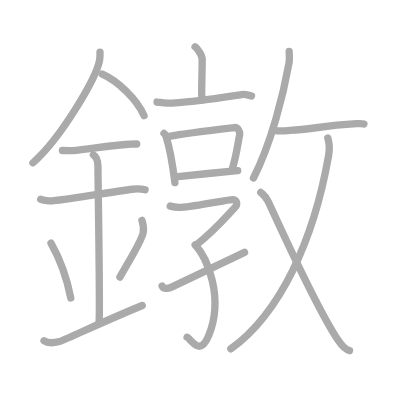
t = 0.00 s
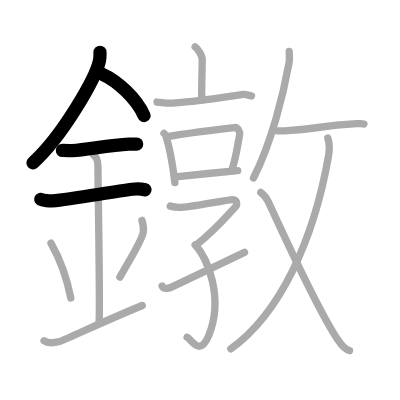
t = 4.00 s
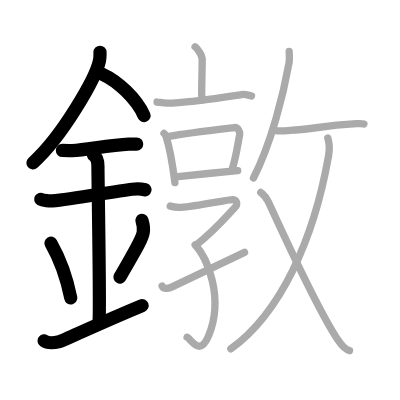
t = 8.00 s
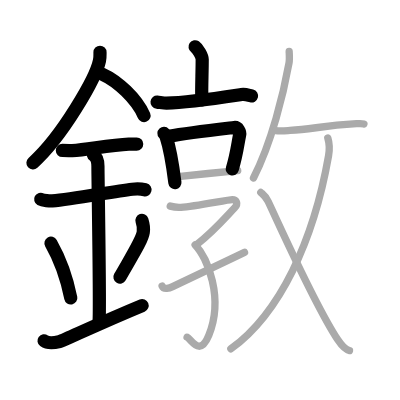
t = 12.00 s
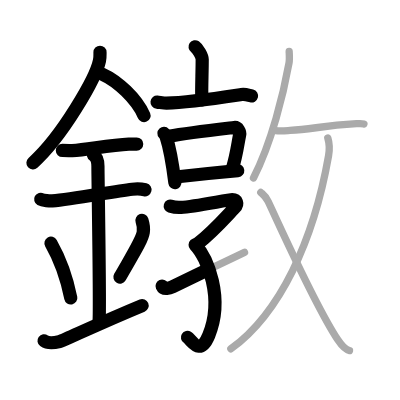
t = 15.50 s
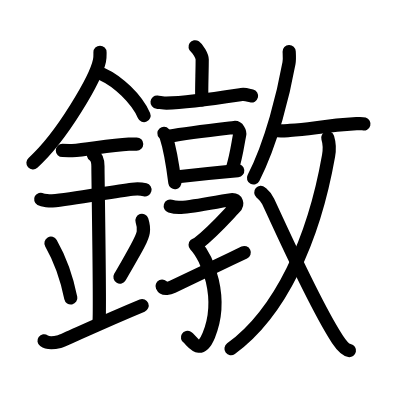
t = 20.00 s

The animated SVG that drew these frames (rendered in a browser with its animation timeline set to each time). Animation: 20 SMIL elements (animate=20); one cycle of 20.00 s.

<?xml version="1.0" standalone="no"?>
<!DOCTYPE svg PUBLIC "-//W3C//DTD SVG 1.1//EN"   "http://www.w3.org/Graphics/SVG/1.1/DTD/svg11.dtd">
<svg width="400px" height="400px"  version="1.1" xmlns="http://www.w3.org/2000/svg">
  <defs>
    <marker id="Triangle" viewBox="0 0 10 10" refX="0" refY="5" markerUnits="strokeWidth" markerWidth="3" style="stroke-opacity:0%;fill:#aaaaaa;" markerHeight="2" orient="auto">
      <path d="M 0 0 L 10 5 L 0 10 z" />
    </marker>
    
    <marker id="Arrow" viewBox="0 0 10 10" refX="5" refY="5" markerUnits="strokeWidth" markerWidth="1.8" style="stroke-opacity:0%;fill:#770000;" markerHeight="2" orient="auto">
      <path d="M 0 4 L 6 4 L 4 1 L 10 5 L 4 9 L 6 6 L 0 6 z" />
        <circle cx="5" cy="5" r="5" />
      </marker>
    
    <marker id="TriangleRed" viewBox="0 0 10 10" refX="0" refY="5" markerUnits="strokeWidth" markerWidth="3" style="stroke-opacity:0%;fill:#CC0000;" markerHeight="2" orient="auto">
      <path d="M 0 0 L 10 5 L 0 10 z" />
    </marker>
    
    <marker id="ArrowRed" viewBox="0 0 10 10" refX="5" refY="5" markerUnits="strokeWidth" markerWidth="1.8" style="stroke-opacity:0%;fill:#CC0000;" markerHeight="2" orient="auto">
      <path d="M 0 4 L 6 4 L 4 1 L 10 5 L 4 9 L 6 6 L 0 6 z" />
        <circle cx="5" cy="5" r="5" />
      </marker>
    
  </defs>
  
  <path style="fill:#ffffff; fill-opacity:100%; fill-rule:evenodd; stroke-width:0;" d="M 0 0 L 400px 0 L 400px 400px L 0 400px L 0 0" />

  <g transform="scale(3.6697247706422 3.6697247706422)">
<path style="fill:none; fill-opacity:0%; fill-rule:evenodd; stroke:#aaaaaa; stroke-opacity:100%; stroke-width: 1.5pt; stroke-linejoin:round; stroke-linecap:round;" d="M27.25 14.24c0 0.77 0.05 1.38-0.14 2.3c-0.97 4.79-10.22 20.76-18.14 27.84"></path>
<path style="fill:none; fill-opacity:0%; fill-rule:evenodd; stroke:#aaaaaa; stroke-opacity:100%; stroke-width: 1.5pt; stroke-linejoin:round; stroke-linecap:round;" d="M27.89 20.21C32 22.04 37.25 26.9 39.25 31.5"></path>
<path style="fill:none; fill-opacity:0%; fill-rule:evenodd; stroke:#aaaaaa; stroke-opacity:100%; stroke-width: 1.5pt; stroke-linejoin:round; stroke-linecap:round;" d="M17 41c1.5 0 2.18 0.09 2.67 0.06C24 40.74 30 39.53 35.1 39.3c0.74-0.03 0.9-0.05 2.15-0.05"></path>
<path style="fill:none; fill-opacity:0%; fill-rule:evenodd; stroke:#aaaaaa; stroke-opacity:100%; stroke-width: 1.5pt; stroke-linejoin:round; stroke-linecap:round;" d="M11.09 54.31c0.59 0.33 2.56 0.48 3.17 0.43c5.49-0.49 16.24-2.49 21.78-3.17c0.74-0.09 2.38-0.13 3.49 0.15"></path>
<path style="fill:none; fill-opacity:0%; fill-rule:evenodd; stroke:#aaaaaa; stroke-opacity:100%; stroke-width: 1.5pt; stroke-linejoin:round; stroke-linecap:round;" d="M25.45 42.19c1.24 0.78 1.24 2.52 1.24 3.14c0 4.35 0.62 38.13 0.31 42.48"></path>
<path style="fill:none; fill-opacity:0%; fill-rule:evenodd; stroke:#aaaaaa; stroke-opacity:100%; stroke-width: 1.5pt; stroke-linejoin:round; stroke-linecap:round;" d="M13.89 66.26c3.19 5.6 4.75 11.67 5.4 14.94"></path>
<path style="fill:none; fill-opacity:0%; fill-rule:evenodd; stroke:#aaaaaa; stroke-opacity:100%; stroke-width: 1.5pt; stroke-linejoin:round; stroke-linecap:round;" d="M38.68 60.05c0.32 0.98 0.48 2.41 0.36 3.23c-0.32 2.12-2.82 6.01-6.37 12.25"></path>
<path style="fill:none; fill-opacity:0%; fill-rule:evenodd; stroke:#aaaaaa; stroke-opacity:100%; stroke-width: 1.5pt; stroke-linejoin:round; stroke-linecap:round;" d="M12 92.86c1.16 0.84 2.56 0.63 4.19 0.21c1.2-0.31 10.47-4.81 22.56-9.82"></path>
<path style="fill:none; fill-opacity:0%; fill-rule:evenodd; stroke:#aaaaaa; stroke-opacity:100%; stroke-width: 1.5pt; stroke-linejoin:round; stroke-linecap:round;" d="M53.16 12.75c0.74 0.51 1.95 2.46 1.94 3.47c0 3.71-0.23 7.9-0.1 11.04"></path>
<path style="fill:none; fill-opacity:0%; fill-rule:evenodd; stroke:#aaaaaa; stroke-opacity:100%; stroke-width: 1.5pt; stroke-linejoin:round; stroke-linecap:round;" d="M42.8 27.81c0.6 0.06 1.98 0.31 2.57 0.3c5.89-0.1 13.89-1.35 20.42-2.34c0.99-0.15 1.22-0.01 2.75 0.38"></path>
<path style="fill:none; fill-opacity:0%; fill-rule:evenodd; stroke:#aaaaaa; stroke-opacity:100%; stroke-width: 1.5pt; stroke-linejoin:round; stroke-linecap:round;" d="M44.68 36.35c0.22 0.24 0.44 0.43 0.54 0.73c0.76 2.34 1.92 8.49 2.44 12.69"></path>
<path style="fill:none; fill-opacity:0%; fill-rule:evenodd; stroke:#aaaaaa; stroke-opacity:100%; stroke-width: 1.5pt; stroke-linejoin:round; stroke-linecap:round;" d="M46.04 37.15c5.34-0.98 15.04-2.07 17.8-2.4c1.01-0.12 1.61 1.22 1.47 1.93c-0.6 2.95-0.75 5.18-2.03 9.43"></path>
<path style="fill:none; fill-opacity:0%; fill-rule:evenodd; stroke:#aaaaaa; stroke-opacity:100%; stroke-width: 1.5pt; stroke-linejoin:round; stroke-linecap:round;" d="M47.87 48.22c3.24-0.37 12.8-1.37 16.91-1.74"></path>
<path style="fill:none; fill-opacity:0%; fill-rule:evenodd; stroke:#aaaaaa; stroke-opacity:100%; stroke-width: 1.5pt; stroke-linejoin:round; stroke-linecap:round;" d="M46.39 56.17c0.66 0.2 1.91 0.41 2.92 0.34c3.93-0.25 12.81-2.11 13.97-2.11s1.77 1.08 0.61 2.28c-2.18 2.25-5.65 6.33-10.22 9.9"></path>
<path style="fill:none; fill-opacity:0%; fill-rule:evenodd; stroke:#aaaaaa; stroke-opacity:100%; stroke-width: 1.5pt; stroke-linejoin:round; stroke-linecap:round;" d="M53.17 66.72c3.34 3.49 7.91 14.46 3.72 24.67c-2.48 6.04-4.72 1.02-5.91 0.51"></path>
<path style="fill:none; fill-opacity:0%; fill-rule:evenodd; stroke:#aaaaaa; stroke-opacity:100%; stroke-width: 1.5pt; stroke-linejoin:round; stroke-linecap:round;" d="M44.17 77.95c0.47 1.07 2.06 0.56 2.87 0.17c4.73-2.3 12.48-5.98 19.59-9.33"></path>
<path style="fill:none; fill-opacity:0%; fill-rule:evenodd; stroke:#aaaaaa; stroke-opacity:100%; stroke-width: 1.5pt; stroke-linejoin:round; stroke-linecap:round;" d="M78.8 14.04c0.03 0.79 0.15 2.08-0.05 3.18c-1.44 8.02-4.69 21.6-9.68 31.28"></path>
<path style="fill:none; fill-opacity:0%; fill-rule:evenodd; stroke:#aaaaaa; stroke-opacity:100%; stroke-width: 1.5pt; stroke-linejoin:round; stroke-linecap:round;" d="M75.19 35.58c1.12 0.23 3.2 0 3.8-0.03c6.27-0.37 8.6-1.25 18.17-1.84c1.08-0.07 1.73-0.02 2.01 0.06"></path>
<path style="fill:none; fill-opacity:0%; fill-rule:evenodd; stroke:#aaaaaa; stroke-opacity:100%; stroke-width: 1.5pt; stroke-linejoin:round; stroke-linecap:round;" d="M89.32 37.58c0.43 1.39 0.66 2.38 0.21 4.92c-4.05 23.04-13.22 42.86-26.62 52.55"></path>
<path style="fill:none; fill-opacity:0%; fill-rule:evenodd; stroke:#aaaaaa; stroke-opacity:100%; stroke-width: 1.5pt; stroke-linejoin:round; stroke-linecap:round;" d="M71.07 52.44c0.93 0.81 1.34 1.05 2.01 2.48c4.54 9.69 12.88 28.43 18.93 37.62c1.12 1.69 2.3 2.82 3.23 2.98"></path>

<path style="fill:none; fill-opacity:0%; fill-rule:evenodd; stroke:#000000; stroke-opacity:100%; stroke-width: 2.7pt; stroke-linejoin:round; stroke-linecap:round;" d="M27.25 14.24c0 0.77 0.05 1.38-0.14 2.3c-0.97 4.79-10.22 20.76-18.14 27.84" pathLength="100" stroke-dashoffset="100" stroke-dasharray="100 105"><animate id="dashAnim1" attributeName="stroke-dashoffset" from="100" to="0" dur="1s" calcMode="linear" fill="freeze"/></path>
<path style="fill:none; fill-opacity:0%; fill-rule:evenodd; stroke:#000000; stroke-opacity:100%; stroke-width: 2.7pt; stroke-linejoin:round; stroke-linecap:round;" d="M27.89 20.21C32 22.04 37.25 26.9 39.25 31.5" pathLength="100" stroke-dashoffset="100" stroke-dasharray="100 105"><animate id="dashAnim2" attributeName="stroke-dashoffset" from="100" to="0" dur="1s" calcMode="linear" begin="dashAnim1.end" fill="freeze"/></path>
<path style="fill:none; fill-opacity:0%; fill-rule:evenodd; stroke:#000000; stroke-opacity:100%; stroke-width: 2.7pt; stroke-linejoin:round; stroke-linecap:round;" d="M17 41c1.5 0 2.18 0.09 2.67 0.06C24 40.74 30 39.53 35.1 39.3c0.74-0.03 0.9-0.05 2.15-0.05" pathLength="100" stroke-dashoffset="100" stroke-dasharray="100 105"><animate id="dashAnim3" attributeName="stroke-dashoffset" from="100" to="0" dur="1s" calcMode="linear" begin="dashAnim2.end" fill="freeze"/></path>
<path style="fill:none; fill-opacity:0%; fill-rule:evenodd; stroke:#000000; stroke-opacity:100%; stroke-width: 2.7pt; stroke-linejoin:round; stroke-linecap:round;" d="M11.09 54.31c0.59 0.33 2.56 0.48 3.17 0.43c5.49-0.49 16.24-2.49 21.78-3.17c0.74-0.09 2.38-0.13 3.49 0.15" pathLength="100" stroke-dashoffset="100" stroke-dasharray="100 105"><animate id="dashAnim4" attributeName="stroke-dashoffset" from="100" to="0" dur="1s" calcMode="linear" begin="dashAnim3.end" fill="freeze"/></path>
<path style="fill:none; fill-opacity:0%; fill-rule:evenodd; stroke:#000000; stroke-opacity:100%; stroke-width: 2.7pt; stroke-linejoin:round; stroke-linecap:round;" d="M25.45 42.19c1.24 0.78 1.24 2.52 1.24 3.14c0 4.35 0.62 38.13 0.31 42.48" pathLength="100" stroke-dashoffset="100" stroke-dasharray="100 105"><animate id="dashAnim5" attributeName="stroke-dashoffset" from="100" to="0" dur="1s" calcMode="linear" begin="dashAnim4.end" fill="freeze"/></path>
<path style="fill:none; fill-opacity:0%; fill-rule:evenodd; stroke:#000000; stroke-opacity:100%; stroke-width: 2.7pt; stroke-linejoin:round; stroke-linecap:round;" d="M13.89 66.26c3.19 5.6 4.75 11.67 5.4 14.94" pathLength="100" stroke-dashoffset="100" stroke-dasharray="100 105"><animate id="dashAnim6" attributeName="stroke-dashoffset" from="100" to="0" dur="1s" calcMode="linear" begin="dashAnim5.end" fill="freeze"/></path>
<path style="fill:none; fill-opacity:0%; fill-rule:evenodd; stroke:#000000; stroke-opacity:100%; stroke-width: 2.7pt; stroke-linejoin:round; stroke-linecap:round;" d="M38.68 60.05c0.32 0.98 0.48 2.41 0.36 3.23c-0.32 2.12-2.82 6.01-6.37 12.25" pathLength="100" stroke-dashoffset="100" stroke-dasharray="100 105"><animate id="dashAnim7" attributeName="stroke-dashoffset" from="100" to="0" dur="1s" calcMode="linear" begin="dashAnim6.end" fill="freeze"/></path>
<path style="fill:none; fill-opacity:0%; fill-rule:evenodd; stroke:#000000; stroke-opacity:100%; stroke-width: 2.7pt; stroke-linejoin:round; stroke-linecap:round;" d="M12 92.86c1.16 0.84 2.56 0.63 4.19 0.21c1.2-0.31 10.47-4.81 22.56-9.82" pathLength="100" stroke-dashoffset="100" stroke-dasharray="100 105"><animate id="dashAnim8" attributeName="stroke-dashoffset" from="100" to="0" dur="1s" calcMode="linear" begin="dashAnim7.end" fill="freeze"/></path>
<path style="fill:none; fill-opacity:0%; fill-rule:evenodd; stroke:#000000; stroke-opacity:100%; stroke-width: 2.7pt; stroke-linejoin:round; stroke-linecap:round;" d="M53.16 12.75c0.74 0.51 1.95 2.46 1.94 3.47c0 3.71-0.23 7.9-0.1 11.04" pathLength="100" stroke-dashoffset="100" stroke-dasharray="100 105"><animate id="dashAnim9" attributeName="stroke-dashoffset" from="100" to="0" dur="1s" calcMode="linear" begin="dashAnim8.end" fill="freeze"/></path>
<path style="fill:none; fill-opacity:0%; fill-rule:evenodd; stroke:#000000; stroke-opacity:100%; stroke-width: 2.7pt; stroke-linejoin:round; stroke-linecap:round;" d="M42.8 27.81c0.6 0.06 1.98 0.31 2.57 0.3c5.89-0.1 13.89-1.35 20.42-2.34c0.99-0.15 1.22-0.01 2.75 0.38" pathLength="100" stroke-dashoffset="100" stroke-dasharray="100 105"><animate id="dashAnim10" attributeName="stroke-dashoffset" from="100" to="0" dur="1s" calcMode="linear" begin="dashAnim9.end" fill="freeze"/></path>
<path style="fill:none; fill-opacity:0%; fill-rule:evenodd; stroke:#000000; stroke-opacity:100%; stroke-width: 2.7pt; stroke-linejoin:round; stroke-linecap:round;" d="M44.68 36.35c0.22 0.24 0.44 0.43 0.54 0.73c0.76 2.34 1.92 8.49 2.44 12.69" pathLength="100" stroke-dashoffset="100" stroke-dasharray="100 105"><animate id="dashAnim11" attributeName="stroke-dashoffset" from="100" to="0" dur="1s" calcMode="linear" begin="dashAnim10.end" fill="freeze"/></path>
<path style="fill:none; fill-opacity:0%; fill-rule:evenodd; stroke:#000000; stroke-opacity:100%; stroke-width: 2.7pt; stroke-linejoin:round; stroke-linecap:round;" d="M46.04 37.15c5.34-0.98 15.04-2.07 17.8-2.4c1.01-0.12 1.61 1.22 1.47 1.93c-0.6 2.95-0.75 5.18-2.03 9.43" pathLength="100" stroke-dashoffset="100" stroke-dasharray="100 105"><animate id="dashAnim12" attributeName="stroke-dashoffset" from="100" to="0" dur="1s" calcMode="linear" begin="dashAnim11.end" fill="freeze"/></path>
<path style="fill:none; fill-opacity:0%; fill-rule:evenodd; stroke:#000000; stroke-opacity:100%; stroke-width: 2.7pt; stroke-linejoin:round; stroke-linecap:round;" d="M47.87 48.22c3.24-0.37 12.8-1.37 16.91-1.74" pathLength="100" stroke-dashoffset="100" stroke-dasharray="100 105"><animate id="dashAnim13" attributeName="stroke-dashoffset" from="100" to="0" dur="1s" calcMode="linear" begin="dashAnim12.end" fill="freeze"/></path>
<path style="fill:none; fill-opacity:0%; fill-rule:evenodd; stroke:#000000; stroke-opacity:100%; stroke-width: 2.7pt; stroke-linejoin:round; stroke-linecap:round;" d="M46.39 56.17c0.66 0.2 1.91 0.41 2.92 0.34c3.93-0.25 12.81-2.11 13.97-2.11s1.77 1.08 0.61 2.28c-2.18 2.25-5.65 6.33-10.22 9.9" pathLength="100" stroke-dashoffset="100" stroke-dasharray="100 105"><animate id="dashAnim14" attributeName="stroke-dashoffset" from="100" to="0" dur="1s" calcMode="linear" begin="dashAnim13.end" fill="freeze"/></path>
<path style="fill:none; fill-opacity:0%; fill-rule:evenodd; stroke:#000000; stroke-opacity:100%; stroke-width: 2.7pt; stroke-linejoin:round; stroke-linecap:round;" d="M53.17 66.72c3.34 3.49 7.91 14.46 3.72 24.67c-2.48 6.04-4.72 1.02-5.91 0.51" pathLength="100" stroke-dashoffset="100" stroke-dasharray="100 105"><animate id="dashAnim15" attributeName="stroke-dashoffset" from="100" to="0" dur="1s" calcMode="linear" begin="dashAnim14.end" fill="freeze"/></path>
<path style="fill:none; fill-opacity:0%; fill-rule:evenodd; stroke:#000000; stroke-opacity:100%; stroke-width: 2.7pt; stroke-linejoin:round; stroke-linecap:round;" d="M44.17 77.95c0.47 1.07 2.06 0.56 2.87 0.17c4.73-2.3 12.48-5.98 19.59-9.33" pathLength="100" stroke-dashoffset="100" stroke-dasharray="100 105"><animate id="dashAnim16" attributeName="stroke-dashoffset" from="100" to="0" dur="1s" calcMode="linear" begin="dashAnim15.end" fill="freeze"/></path>
<path style="fill:none; fill-opacity:0%; fill-rule:evenodd; stroke:#000000; stroke-opacity:100%; stroke-width: 2.7pt; stroke-linejoin:round; stroke-linecap:round;" d="M78.8 14.04c0.03 0.79 0.15 2.08-0.05 3.18c-1.44 8.02-4.69 21.6-9.68 31.28" pathLength="100" stroke-dashoffset="100" stroke-dasharray="100 105"><animate id="dashAnim17" attributeName="stroke-dashoffset" from="100" to="0" dur="1s" calcMode="linear" begin="dashAnim16.end" fill="freeze"/></path>
<path style="fill:none; fill-opacity:0%; fill-rule:evenodd; stroke:#000000; stroke-opacity:100%; stroke-width: 2.7pt; stroke-linejoin:round; stroke-linecap:round;" d="M75.19 35.58c1.12 0.23 3.2 0 3.8-0.03c6.27-0.37 8.6-1.25 18.17-1.84c1.08-0.07 1.73-0.02 2.01 0.06" pathLength="100" stroke-dashoffset="100" stroke-dasharray="100 105"><animate id="dashAnim18" attributeName="stroke-dashoffset" from="100" to="0" dur="1s" calcMode="linear" begin="dashAnim17.end" fill="freeze"/></path>
<path style="fill:none; fill-opacity:0%; fill-rule:evenodd; stroke:#000000; stroke-opacity:100%; stroke-width: 2.7pt; stroke-linejoin:round; stroke-linecap:round;" d="M89.32 37.58c0.43 1.39 0.66 2.38 0.21 4.92c-4.05 23.04-13.22 42.86-26.62 52.55" pathLength="100" stroke-dashoffset="100" stroke-dasharray="100 105"><animate id="dashAnim19" attributeName="stroke-dashoffset" from="100" to="0" dur="1s" calcMode="linear" begin="dashAnim18.end" fill="freeze"/></path>
<path style="fill:none; fill-opacity:0%; fill-rule:evenodd; stroke:#000000; stroke-opacity:100%; stroke-width: 2.7pt; stroke-linejoin:round; stroke-linecap:round;" d="M71.07 52.44c0.93 0.81 1.34 1.05 2.01 2.48c4.54 9.69 12.88 28.43 18.93 37.62c1.12 1.69 2.3 2.82 3.23 2.98" pathLength="100" stroke-dashoffset="100" stroke-dasharray="100 105"><animate id="dashAnim20" attributeName="stroke-dashoffset" from="100" to="0" dur="1s" calcMode="linear" begin="dashAnim19.end" fill="freeze"/></path>

</g>

</svg>  
          
